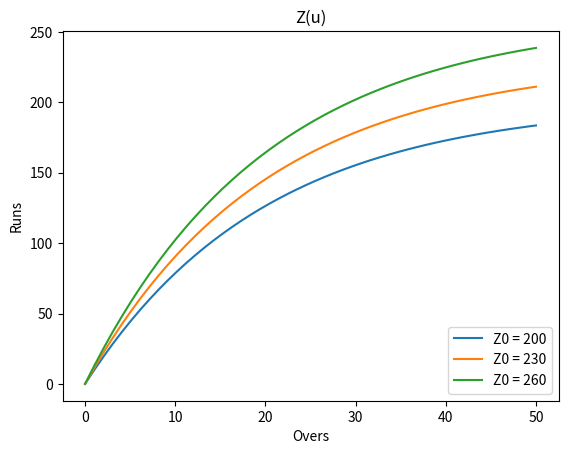

The script that saved this image:
import matplotlib.pyplot as plt
import numpy as np
import math

Z1 = []
Z2 = []
Z3 = []
for i in np.linspace(0,50):
	Z1.append(200*(1-math.exp(-0.05*i)))
	Z2.append(230*(1-math.exp(-0.05*i)))
	Z3.append(260*(1-math.exp(-0.05*i)))

plt.plot(np.linspace(0,50),Z1, label="Z0 = 200")
plt.plot(np.linspace(0,50),Z2, label="Z0 = 230")
plt.plot(np.linspace(0,50),Z3, label="Z0 = 260")
plt.title("Z(u)")
plt.xlabel("Overs")
plt.ylabel("Runs")
plt.legend(loc="lower right")
plt.show()